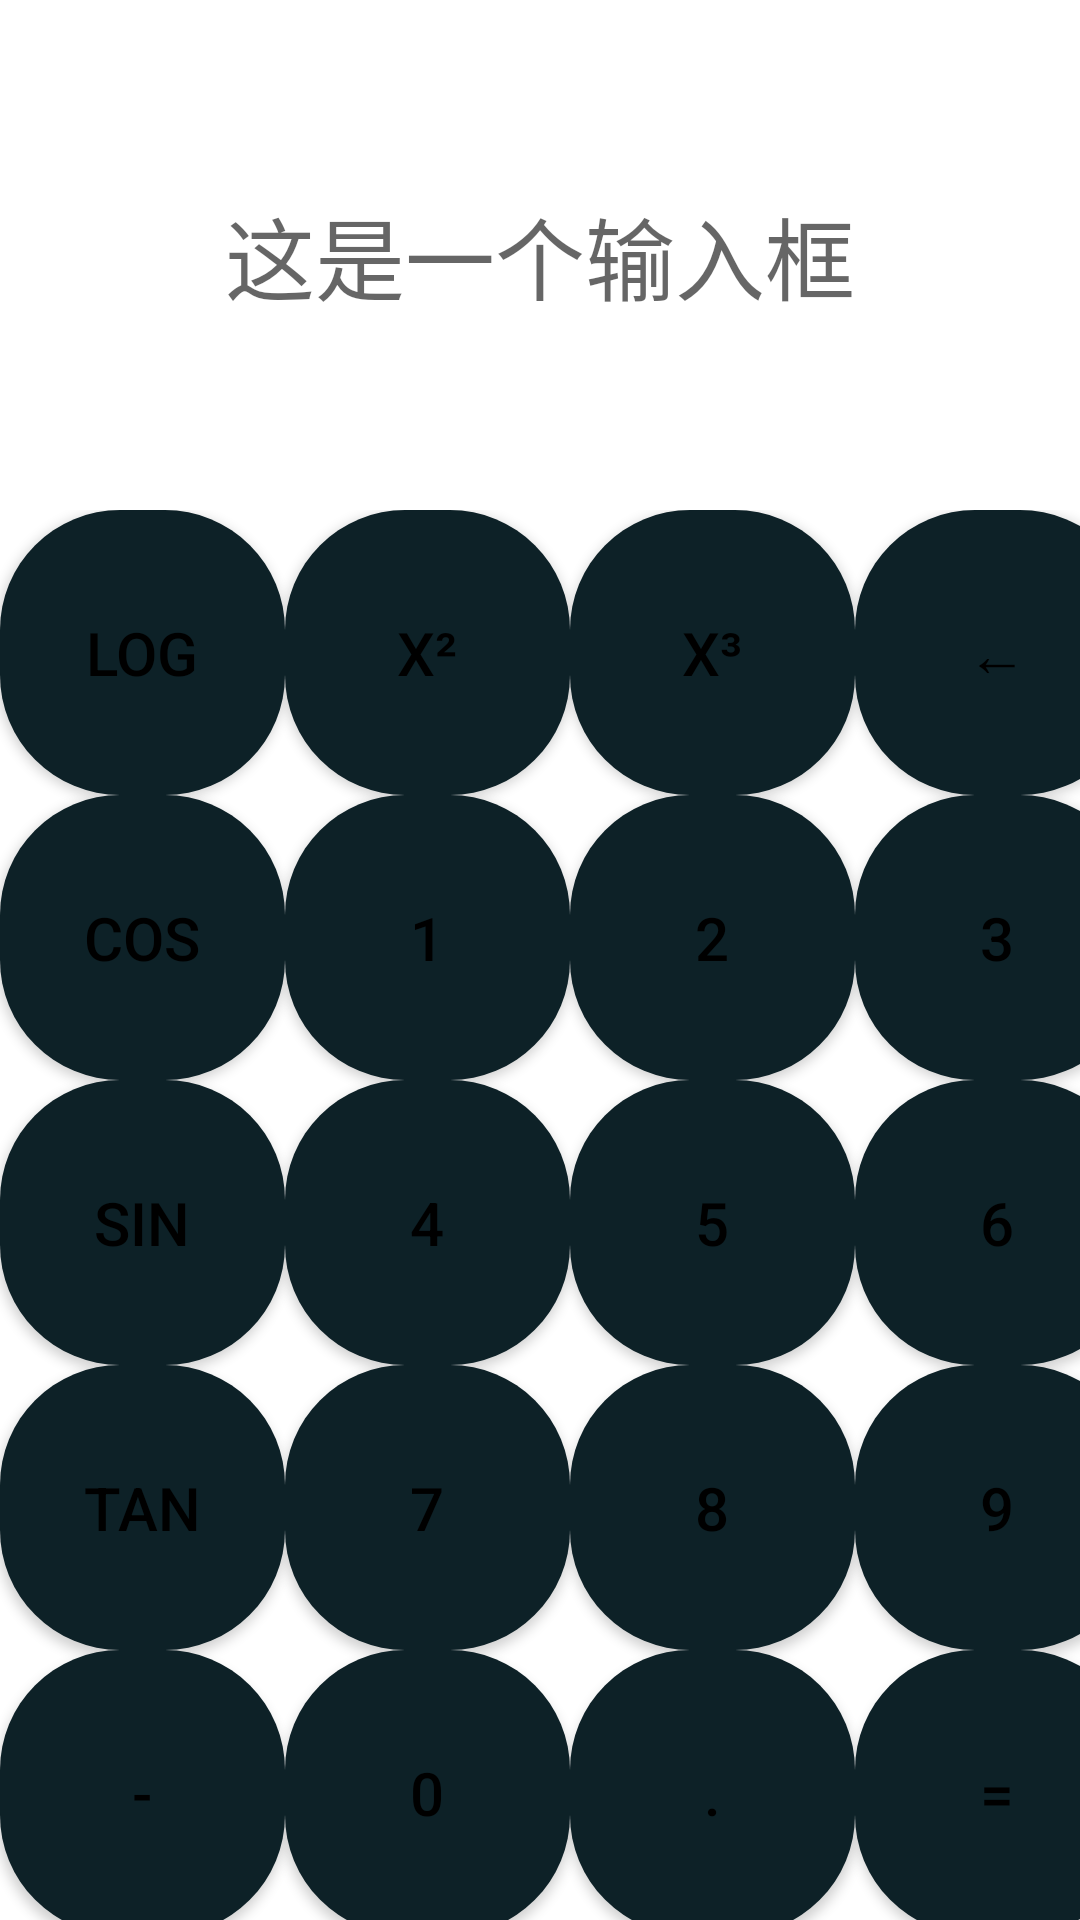

Layout XML and referenced resources for this Android screen:
<!-- AndroidManifest.xml: application theme Theme.Calculatordemo01 -->
<!-- res/layout/hanshu.xml -->
<?xml version="1.0" encoding="utf-8"?>
<GridLayout xmlns:android="http://schemas.android.com/apk/res/android"
    android:layout_width="match_parent"
    android:layout_height="match_parent">
    <GridLayout
        android:layout_height="wrap_content"
        android:layout_width="match_parent"
        android:layout_gravity="top">

        <TextView
            android:id="@+id/result"
            android:layout_width="match_parent"
            android:layout_height="170dp"
            android:layout_row="0"
            android:layout_column="0"
            android:gravity="center"
            android:hint="这是一个输入框"
            android:textColor="#B3EDC0"
            android:textSize="30sp" />

    </GridLayout>

    <GridLayout
        android:layout_row="1"
        android:layout_column="0"
        android:layout_gravity="center|top"
        android:columnCount="4"
        android:rowCount="5">

        <Button
            android:id="@+id/log"
            android:layout_width="95dp"
            android:layout_height="95dp"
            android:background="@drawable/buttonbackground"
            android:text="log"
            android:textColor="@color/black"
            android:textSize="20sp" />

        <Button
            android:id="@+id/pingfang"
            android:layout_width="95dp"
            android:layout_height="95dp"
            android:layout_row="0"
            android:background="@drawable/buttonbackground"
            android:text="x²"
            android:textColor="@color/black"
            android:textSize="20sp" />

        <Button
            android:id="@+id/sancifang"
            android:layout_width="95dp"
            android:layout_height="95dp"
            android:layout_gravity="center"
            android:background="@drawable/buttonbackground"
            android:text="x³"
            android:textColor="@color/black"
            android:textSize="20sp" />


        <Button
            android:id="@+id/btndel"
            android:layout_width="95dp"
            android:layout_height="95dp"
            android:layout_gravity="center"
            android:background="@drawable/buttonbackground"
            android:text="←"
            android:textColor="@color/black"
            android:textSize="20sp" />

        <Button
            android:id="@+id/cos"
            android:layout_width="95dp"
            android:layout_height="95dp"
            android:layout_gravity="center"
            android:background="@drawable/buttonbackground"
            android:text="cos"
            android:textColor="@color/black"
            android:textSize="20sp" />


        <Button
            android:id="@+id/btn1"
            android:layout_gravity="center"
            android:layout_height="95dp"
            android:layout_width="95dp"
            android:text="1"
            android:textSize="20sp"
            android:textColor="@color/black"
            android:background="@drawable/buttonbackground"
            />

        <Button
            android:id="@+id/btn2"
            android:layout_gravity="center"
            android:layout_height="95dp"
            android:layout_width="95dp"
            android:text="2"
            android:textSize="20sp"
            android:textColor="@color/black"
            android:background="@drawable/buttonbackground"
            />

        <Button
            android:id="@+id/btn3"
            android:layout_gravity="center"
            android:layout_height="95dp"
            android:layout_width="95dp"
            android:text="3"
            android:textSize="20sp"
            android:textColor="@color/black"
            android:background="@drawable/buttonbackground"
            />


        <Button
            android:id="@+id/sin"
            android:layout_width="95dp"
            android:layout_height="95dp"
            android:background="@drawable/buttonbackground"
            android:text="sin"
            android:textColor="@color/black"
            android:textSize="20sp" />


        <Button
            android:id="@+id/btn4"
            android:layout_gravity="center"
            android:layout_height="95dp"
            android:layout_width="95dp"
            android:text="4"
            android:textSize="20sp"
            android:textColor="@color/black"
            android:background="@drawable/buttonbackground"
            />

        <Button
            android:id="@+id/btn5"
            android:layout_gravity="center"
            android:layout_height="95dp"
            android:layout_width="95dp"
            android:text="5"
            android:textSize="20sp"
            android:textColor="@color/black"
            android:background="@drawable/buttonbackground"
            />

        <Button
            android:id="@+id/btn6"
            android:layout_gravity="center"
            android:layout_height="95dp"
            android:layout_width="95dp"
            android:text="6"
            android:textSize="20sp"
            android:textColor="@color/black"
            android:background="@drawable/buttonbackground"
            />

        <Button
            android:id="@+id/tan"
            android:layout_width="95dp"
            android:layout_height="95dp"
            android:layout_gravity="center"
            android:background="@drawable/buttonbackground"
            android:text="tan"
            android:textColor="@color/black"
            android:textSize="20sp" />


        <Button
            android:id="@+id/btn7"
            android:layout_gravity="center"
            android:layout_height="95dp"
            android:layout_width="95dp"
            android:text="7"
            android:textSize="20sp"
            android:textColor="@color/black"
            android:background="@drawable/buttonbackground"
            />

        <Button
            android:id="@+id/btn8"
            android:layout_gravity="center"
            android:layout_height="95dp"
            android:layout_width="95dp"
            android:text="8"
            android:textSize="20sp"
            android:textColor="@color/black"
            android:background="@drawable/buttonbackground"
            />

        <Button
            android:id="@+id/btn9"
            android:layout_gravity="center"
            android:layout_height="95dp"
            android:layout_width="95dp"
            android:text="9"
            android:textSize="20sp"
            android:textColor="@color/black"
            android:background="@drawable/buttonbackground"
            />



        <Button
            android:id="@+id/fuhao"
            android:layout_width="95dp"
            android:layout_height="95dp"
            android:layout_gravity="center"
            android:background="@drawable/buttonbackground"
            android:text="-"
            android:textColor="@color/black"
            android:textSize="20sp" />

        <Button
            android:id="@+id/btn0"
            android:layout_gravity="center"
            android:layout_height="95dp"
            android:layout_width="95dp"
            android:text="0"
            android:textSize="20sp"
            android:textColor="@color/black"
            android:background="@drawable/buttonbackground"
            />

        <Button
            android:id="@+id/btndot"
            android:layout_width="95dp"
            android:layout_height="95dp"
            android:layout_gravity="center"
            android:background="@drawable/buttonbackground"
            android:text="."
            android:textColor="@color/black"
            android:textSize="20sp" />

        <Button
            android:id="@+id/btnequ"
            android:layout_width="95dp"
            android:layout_height="95dp"
            android:layout_row="0"
            android:layout_columnSpan="1"
            android:background="@drawable/buttonbackground"
            android:text="="
            android:textColor="@color/black"
            android:textSize="20sp" />

        <TextView
            android:id="@+id/showText"
            android:layout_width="wrap_content"
            android:layout_height="wrap_content"
            android:layout_column="3"
            android:layout_gravity="center"
            android:text="Made BY CYP" />


        <Space />


    </GridLayout>


</GridLayout>
<!-- resources referenced by this layout -->
<resources>
  <!-- drawable buttonbackground (drawable) -->
  <?xml version="1.0" encoding="utf-8"?>
  <selector xmlns:android="http://schemas.android.com/apk/res/android"
      android:layout_height="10dp" android:layout_width="10dp">
      <item android:state_pressed="true">
          <shape android:shape="rectangle">
              <solid android:color="#081A25"/>
              <corners android:radius="40dp"/>
          </shape>
      </item>
  
      <item>
          <shape android:shape="rectangle">
              <solid android:color="#0D2127"/>
              <corners android:radius="40dp"/>
          </shape>
      </item>
  </selector>
  <style name="Theme.Calculatordemo01" parent="Theme.MaterialComponents.DayNight.DarkActionBar">
          
          <item name="colorPrimary">@color/purple_500</item>
          <item name="colorPrimaryVariant">@color/purple_700</item>
          <item name="colorOnPrimary">@color/white</item>
          
          <item name="colorSecondary">@color/teal_200</item>
          <item name="colorSecondaryVariant">@color/teal_700</item>
          <item name="colorOnSecondary">@color/black</item>
          
          <item name="android:statusBarColor" tools:targetApi="l">?attr/colorPrimaryVariant</item>
          
      </style>
  <!-- not gathered from this repository: default colours our renderer supplied (Android Studio template values) -->
  <color name="purple_500">#FF6200EE</color>
  <color name="purple_700">#FF3700B3</color>
  <color name="teal_200">#FF03DAC5</color>
  <color name="teal_700">#FF018786</color>
  <color name="black">#FF000000</color>
  <color name="white">#FFFFFFFF</color>
</resources>
